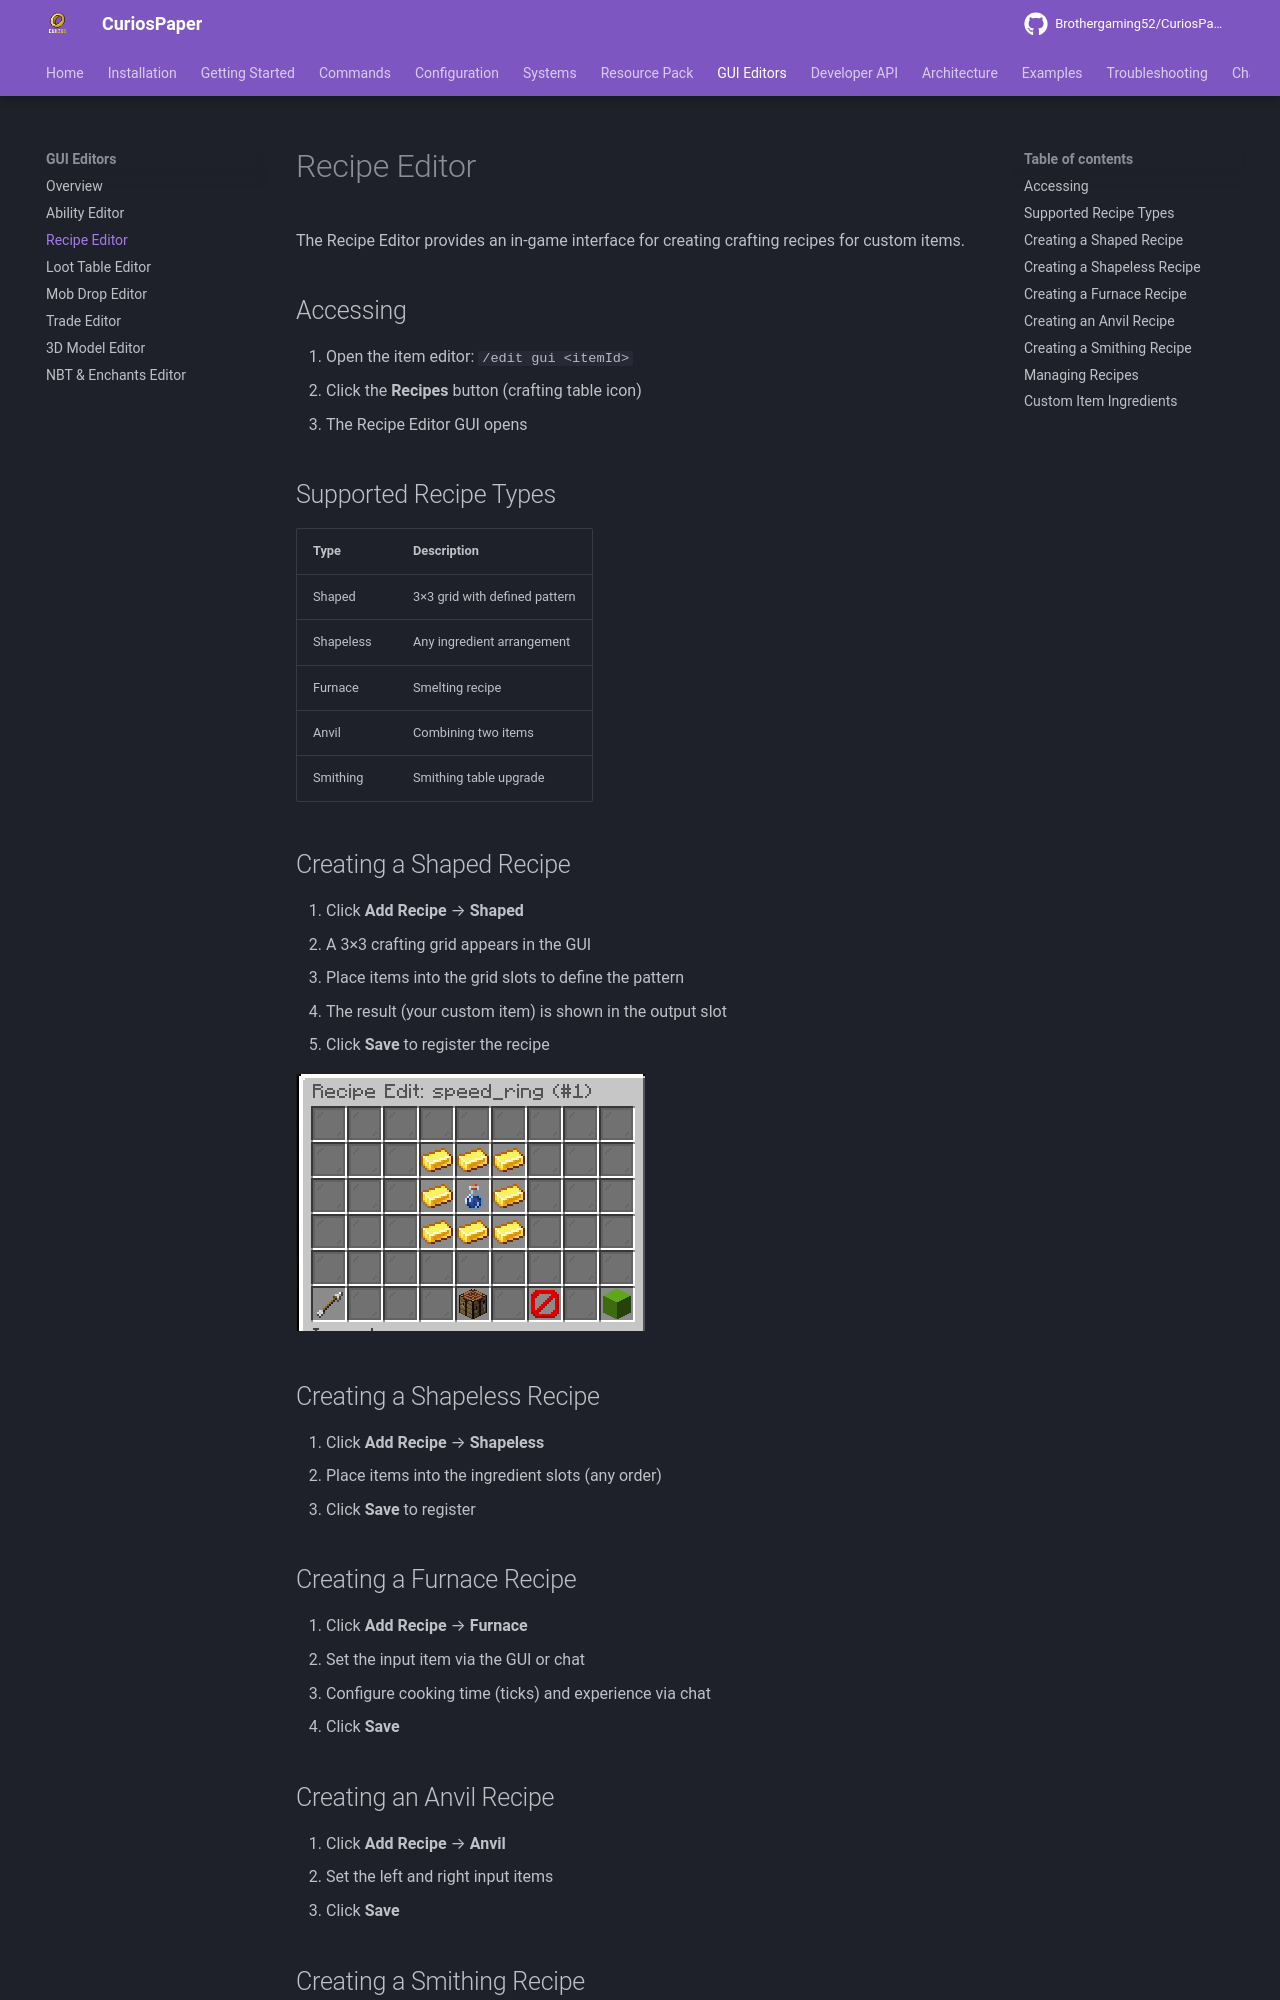

repository: Brothergaming52/CuriosPaper · page: gui-editors/recipe-editor/index.html · generator: mkdocs

# Recipe Editor

The Recipe Editor provides an in-game interface for creating crafting recipes for custom items.

## Accessing

1. Open the item editor: `/edit gui <itemId>`
2. Click the **Recipes** button (crafting table icon)
3. The Recipe Editor GUI opens

## Supported Recipe Types

| Type | Description |
|---|---|
| Shaped | 3×3 grid with defined pattern |
| Shapeless | Any ingredient arrangement |
| Furnace | Smelting recipe |
| Anvil | Combining two items |
| Smithing | Smithing table upgrade |

## Creating a Shaped Recipe

1. Click **Add Recipe** → **Shaped**
2. A 3×3 crafting grid appears in the GUI
3. Place items into the grid slots to define the pattern
4. The result (your custom item) is shown in the output slot
5. Click **Save** to register the recipe

<!-- TODO: Add image - In-game screenshot of the Recipe Editor showing the 3x3 shaped crafting grid with items placed in a pattern and the result item shown -->
![Recipe Editor showing shaped recipe with 3x3 grid](../images/recipe-editor-shaped.png)

## Creating a Shapeless Recipe

1. Click **Add Recipe** → **Shapeless**
2. Place items into the ingredient slots (any order)
3. Click **Save** to register

## Creating a Furnace Recipe

1. Click **Add Recipe** → **Furnace**
2. Set the input item via the GUI or chat
3. Configure cooking time (ticks) and experience via chat
4. Click **Save**

## Creating an Anvil Recipe

1. Click **Add Recipe** → **Anvil**
2. Set the left and right input items
3. Click **Save**
